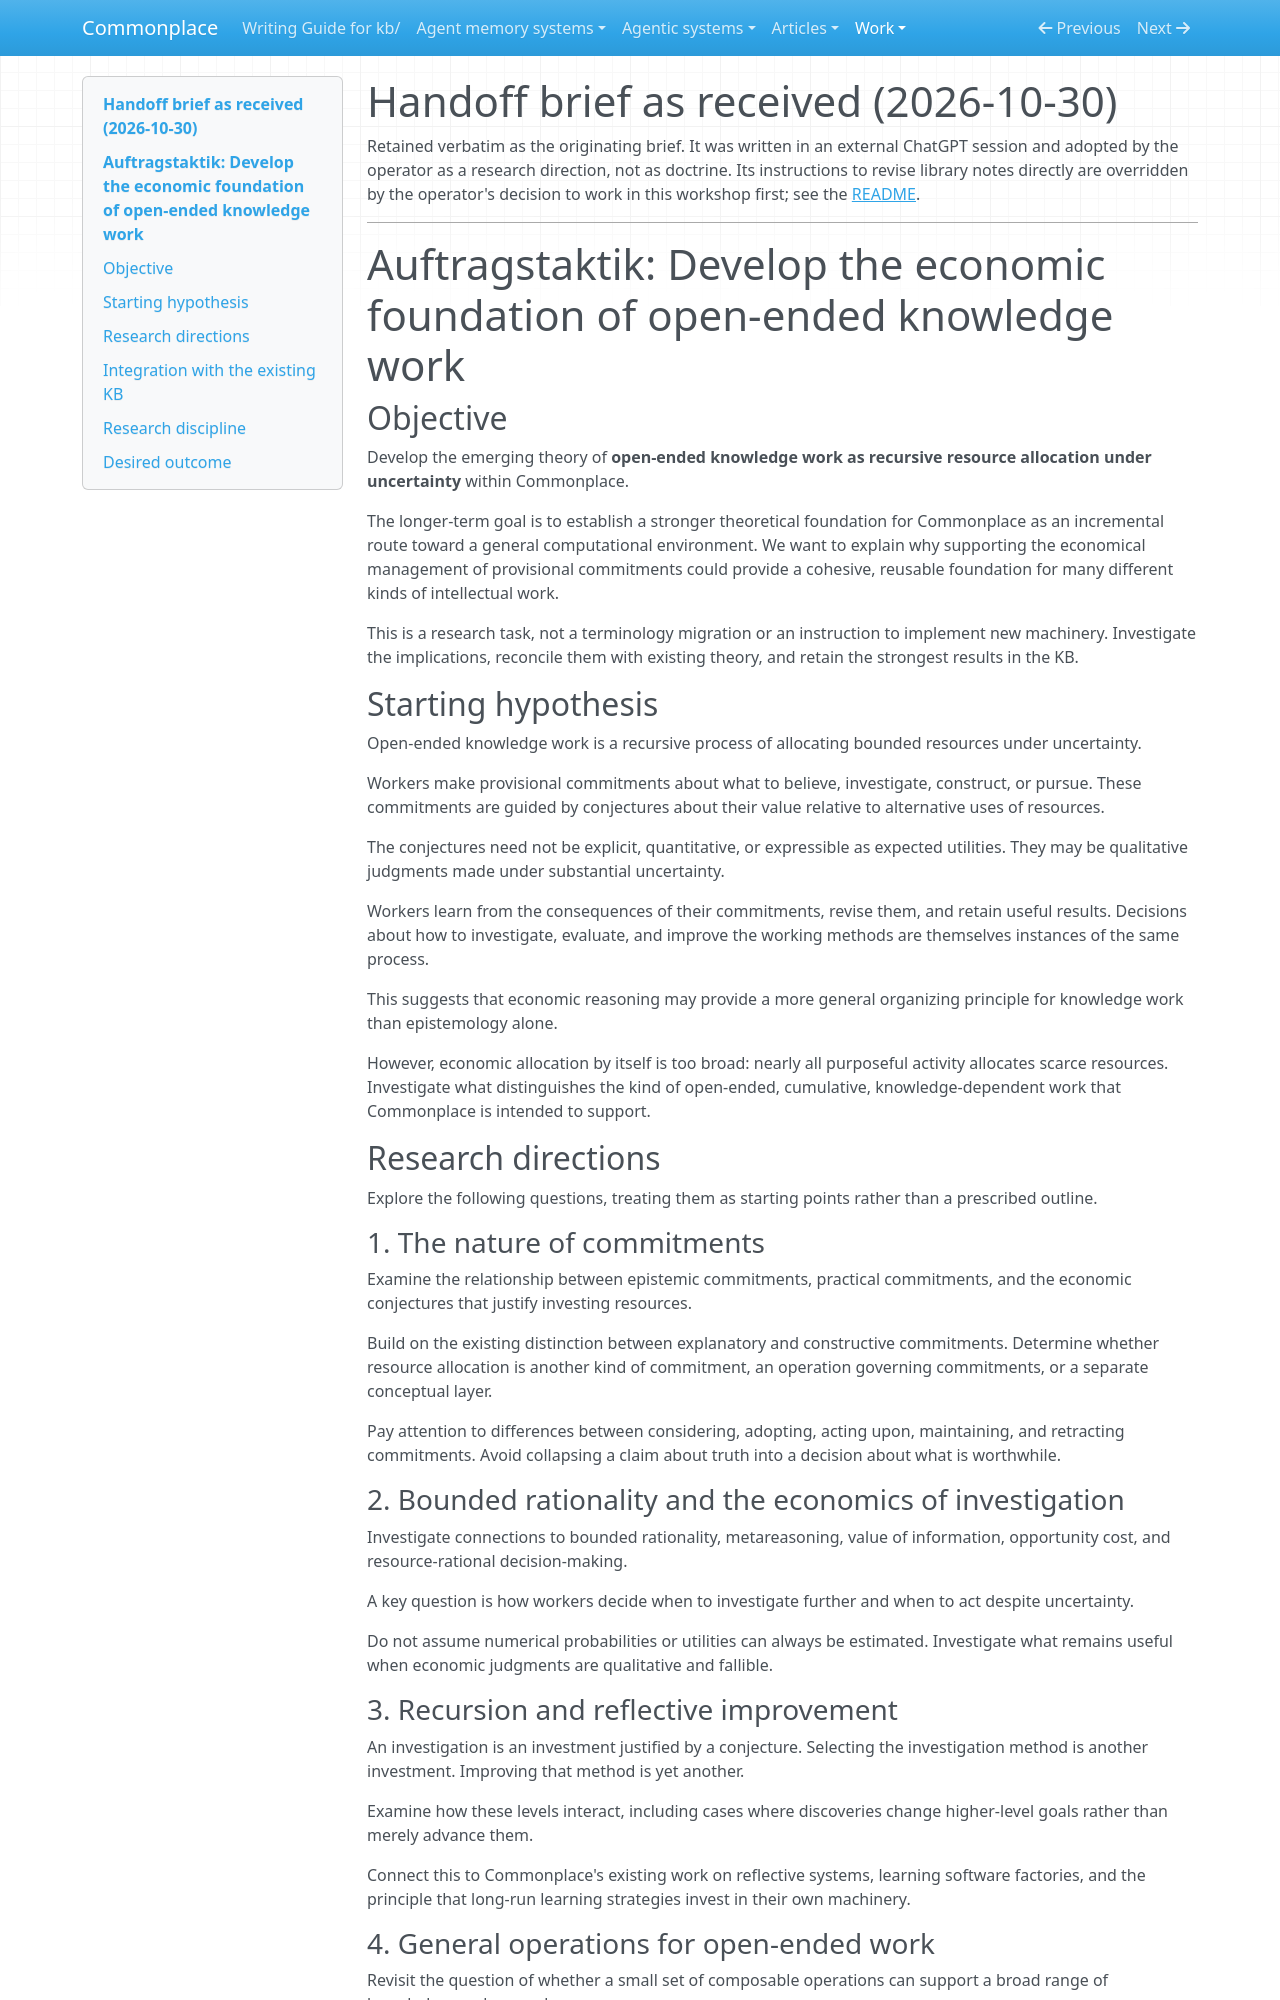

repository: zby/commonplace · page: work/open-ended-work-economics/handoff/index.html · generator: mkdocs

# Handoff brief as received (2026-10-30)

Retained verbatim as the originating brief. It was written in an external
ChatGPT session and adopted by the operator as a research direction, not as
doctrine. Its instructions to revise library notes directly are overridden by
the operator's decision to work in this workshop first; see the
[README](./README.md).

---

# Auftragstaktik: Develop the economic foundation of open-ended knowledge work

## Objective

Develop the emerging theory of **open-ended knowledge work as recursive resource allocation under uncertainty** within Commonplace.

The longer-term goal is to establish a stronger theoretical foundation for Commonplace as an incremental route toward a general computational environment. We want to explain why supporting the economical management of provisional commitments could provide a cohesive, reusable foundation for many different kinds of intellectual work.

This is a research task, not a terminology migration or an instruction to implement new machinery. Investigate the implications, reconcile them with existing theory, and retain the strongest results in the KB.

## Starting hypothesis

Open-ended knowledge work is a recursive process of allocating bounded resources under uncertainty.

Workers make provisional commitments about what to believe, investigate, construct, or pursue. These commitments are guided by conjectures about their value relative to alternative uses of resources.

The conjectures need not be explicit, quantitative, or expressible as expected utilities. They may be qualitative judgments made under substantial uncertainty.

Workers learn from the consequences of their commitments, revise them, and retain useful results. Decisions about how to investigate, evaluate, and improve the working methods are themselves instances of the same process.

This suggests that economic reasoning may provide a more general organizing principle for knowledge work than epistemology alone.

However, economic allocation by itself is too broad: nearly all purposeful activity allocates scarce resources. Investigate what distinguishes the kind of open-ended, cumulative, knowledge-dependent work that Commonplace is intended to support.

## Research directions

Explore the following questions, treating them as starting points rather than a prescribed outline.

### 1. The nature of commitments

Examine the relationship between epistemic commitments, practical commitments, and the economic conjectures that justify investing resources.

Build on the existing distinction between explanatory and constructive commitments. Determine whether resource allocation is another kind of commitment, an operation governing commitments, or a separate conceptual layer.

Pay attention to differences between considering, adopting, acting upon, maintaining, and retracting commitments. Avoid collapsing a claim about truth into a decision about what is worthwhile.

### 2. Bounded rationality and the economics of investigation

Investigate connections to bounded rationality, metareasoning, value of information, opportunity cost, and resource-rational decision-making.

A key question is how workers decide when to investigate further and when to act despite uncertainty.

Do not assume numerical probabilities or utilities can always be estimated. Investigate what remains useful when economic judgments are qualitative and fallible.

### 3. Recursion and reflective improvement

An investigation is an investment justified by a conjecture. Selecting the investigation method is another investment. Improving that method is yet another.

Examine how these levels interact, including cases where discoveries change higher-level goals rather than merely advance them.

Connect this to Commonplace's existing work on reflective systems, learning software factories, and the principle that long-run learning strategies invest in their own machinery.
